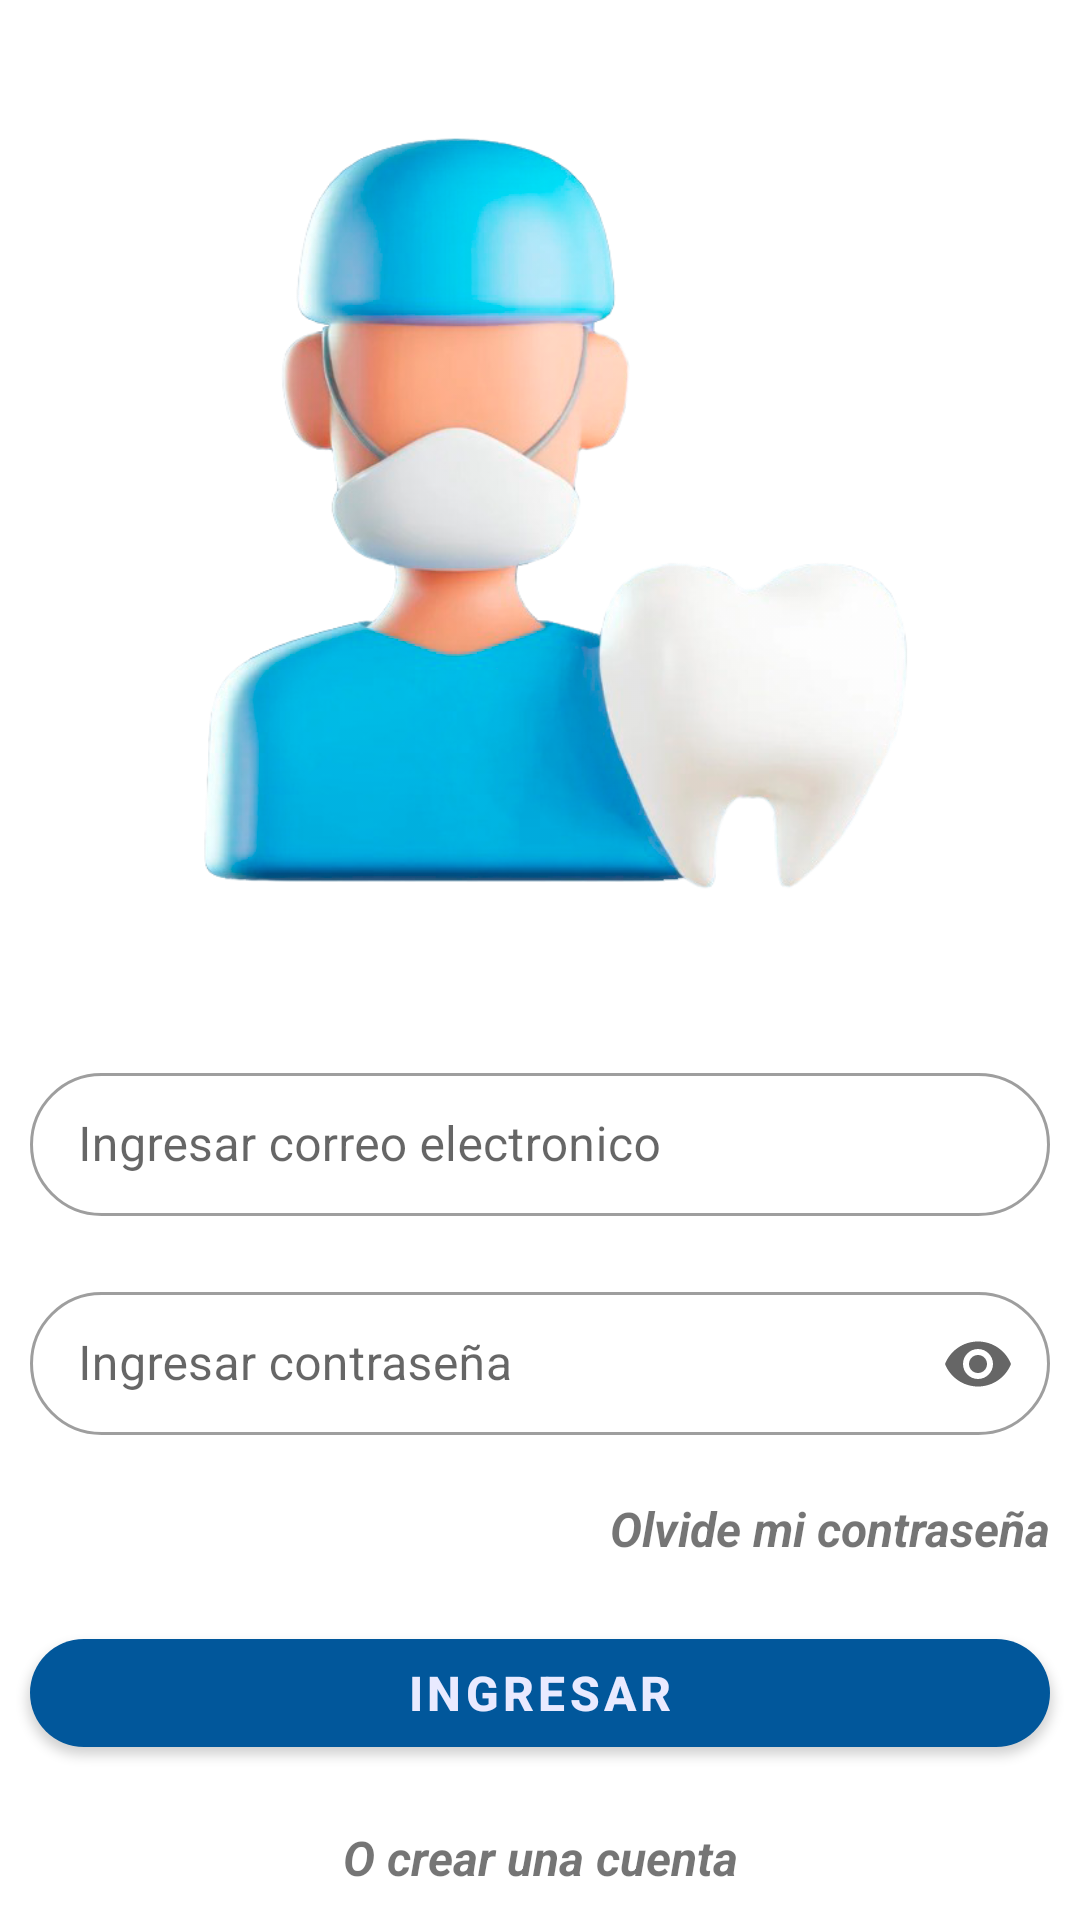

Here is an Android app screen rendered from its layout file. Give the layout XML and the strings, colors and styles it references.
<!-- AndroidManifest.xml: application theme Theme.TraceDent -->
<!-- res/layout/fragment_login.xml -->
<?xml version="1.0" encoding="utf-8"?>
<androidx.constraintlayout.widget.ConstraintLayout
    xmlns:android="http://schemas.android.com/apk/res/android"
    xmlns:tools="http://schemas.android.com/tools"
    xmlns:app="http://schemas.android.com/apk/res-auto"
    android:layout_width="match_parent"
    android:layout_height="match_parent"
    tools:context=".views.fragments.Login.LoginFragment">

    
    <com.google.android.material.imageview.ShapeableImageView
        android:id="@+id/siv_login_image"
        android:layout_width="match_parent"
        android:layout_height="0dp"
        android:layout_margin="15dp"
        android:scaleType="fitCenter"
        app:layout_constraintStart_toStartOf="parent"
        app:layout_constraintEnd_toEndOf="parent"
        app:layout_constraintTop_toTopOf="parent"
        app:layout_constraintBottom_toTopOf="@id/til_email"
        app:srcCompat="@drawable/tracedent"/>

    
    <com.google.android.material.textfield.TextInputLayout
        android:id="@+id/til_email"
        android:layout_width="match_parent"
        android:layout_height="wrap_content"
        android:layout_margin="10dp"
        android:gravity="start"
        android:hint="Ingresar correo electronico"
        android:textSize="16sp"
        app:endIconMode="clear_text"
        app:layout_constraintStart_toStartOf="parent"
        app:layout_constraintEnd_toEndOf="parent"
        app:layout_constraintTop_toBottomOf="@id/siv_login_image"
        app:layout_constraintBottom_toTopOf="@id/til_password"
        app:boxCornerRadiusTopStart="30dp"
        app:boxCornerRadiusTopEnd="30dp"
        app:boxCornerRadiusBottomStart="30dp"
        app:boxCornerRadiusBottomEnd="30dp"
        app:startIconDrawable="@drawable/ic_baseline_mail_24"
        style="@style/Widget.MaterialComponents.TextInputLayout.OutlinedBox.Dense">

        <com.google.android.material.textfield.TextInputEditText
            android:id="@+id/tiet_email"
            android:layout_width="match_parent"
            android:layout_height="wrap_content"
            android:inputType="textEmailAddress" />
    </com.google.android.material.textfield.TextInputLayout>

    
    <com.google.android.material.textfield.TextInputLayout
        android:id="@+id/til_password"
        android:layout_width="match_parent"
        android:layout_height="wrap_content"
        android:layout_margin="10dp"
        android:gravity="start"
        android:hint="Ingresar contraseña"
        android:textSize="16sp"
        app:endIconMode="password_toggle"
        app:layout_constraintStart_toStartOf="parent"
        app:layout_constraintEnd_toEndOf="parent"
        app:layout_constraintTop_toBottomOf="@id/til_email"
        app:layout_constraintBottom_toTopOf="@id/tv_forgotten_password"
        app:boxCornerRadiusTopStart="30dp"
        app:boxCornerRadiusTopEnd="30dp"
        app:boxCornerRadiusBottomStart="30dp"
        app:boxCornerRadiusBottomEnd="30dp"
        app:startIconDrawable="@drawable/ic_baseline_vpn_key_24"
        style="@style/Widget.MaterialComponents.TextInputLayout.OutlinedBox.Dense">
        <com.google.android.material.textfield.TextInputEditText
            android:id="@+id/tiet_password"
            android:layout_width="match_parent"
            android:layout_height="wrap_content"
            android:inputType="textPassword" />
    </com.google.android.material.textfield.TextInputLayout>

    
    <TextView
        android:id="@+id/tv_forgotten_password"
        android:layout_width="wrap_content"
        android:layout_height="wrap_content"
        android:layout_margin="10dp"
        android:gravity="end"
        android:text="Olvide mi contraseña"
        android:textSize="16sp"
        android:textStyle="bold|italic"
        app:layout_constraintHorizontal_bias="1.0"
        app:layout_constraintStart_toStartOf="parent"
        app:layout_constraintEnd_toEndOf="parent"
        app:layout_constraintTop_toBottomOf="@id/til_password"
        app:layout_constraintBottom_toTopOf="@id/btn_login" />

    
    <com.google.android.material.button.MaterialButton
        android:id="@+id/btn_login"
        android:layout_width="match_parent"
        android:layout_height="wrap_content"
        android:layout_margin="10dp"
        android:gravity="center"
        android:text="Ingresar"
        android:textSize="16dp"
        android:textStyle="bold"
        app:cornerRadius="30dp"
        app:layout_constraintStart_toStartOf="parent"
        app:layout_constraintEnd_toEndOf="parent"
        app:layout_constraintTop_toBottomOf="@id/tv_forgotten_password"
        app:layout_constraintBottom_toTopOf="@id/tv_create_account"/>

    
    <TextView
        android:id="@+id/tv_create_account"
        android:layout_width="wrap_content"
        android:layout_height="wrap_content"
        android:layout_margin="10dp"
        android:gravity="center_horizontal"
        android:text="O crear una cuenta"
        android:textSize="16sp"
        android:textStyle="bold|italic"
        app:layout_constraintStart_toStartOf="parent"
        app:layout_constraintEnd_toEndOf="parent"
        app:layout_constraintTop_toBottomOf="@id/btn_login"
        app:layout_constraintBottom_toBottomOf="parent" />

</androidx.constraintlayout.widget.ConstraintLayout>
<!-- resources referenced by this layout -->
<resources>
  <!-- drawable tracedent: png bitmap (drawable, 172234 bytes) -->
  <style name="Theme.TraceDent" parent="Theme.MaterialComponents.DayNight.NoActionBar">
          
          <item name="colorPrimary">@color/primaryColor</item>
          <item name="colorPrimaryVariant">@color/primaryDarkColor</item>
          <item name="colorOnPrimary">@color/secondaryTextColor</item>
          
          <item name="colorSecondary">@color/primaryColor</item>
          <item name="colorSecondaryVariant">@color/secondaryTextColor</item>
          <item name="colorOnSecondary">@color/secondaryTextColor</item>
          
          <item name="android:statusBarColor" tools:targetApi="l">?attr/colorPrimaryVariant</item>
          
      </style>
  <color name="primaryColor">#01579b</color>
  <color name="primaryDarkColor">#002f6c</color>
  <color name="secondaryTextColor">#e9eaff</color>
</resources>
